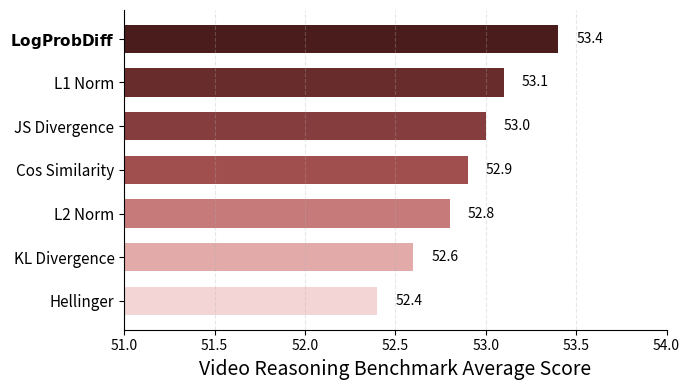

Python code for this plot:
import matplotlib.pyplot as plt

# 方法名称和对应分数
methods = [
    "Log Prob Diff", "L1 Norm", "JS Divergence", "Cos Similarity",
    "L2 Norm", "KL Divergence", "Hellinger"
]
scores = [53.4, 53.1, 53.0, 52.9, 52.8, 52.6, 52.4]
# 渐变绿色颜色列表（从深到浅）
colors = ["#4A2F1B", "#6A3E22", "#8B4E2A", "#AA623B", "#C77A57", "#DEA58A", "#F3CBB7"]
colors = ["#5A0A0A", "#7A1B1B", "#9A2C2C", "#BA3D3D", "#D86B6B", "#E9A0A0", "#F5D0D0"]
colors = ["#4B1C1C", "#682C2C", "#853D3D", "#A14E4E", "#C67A7A", "#E3AAAA", "#F4D5D5"]






# 创建画布
fig, ax = plt.subplots(figsize=(7, 4))

# 绘制横向柱状图
bars = ax.barh(methods, scores, color=colors,height=0.65)

# 图标题和轴标签
# ax.set_title("Weighting Methods", fontsize=12)
ax.set_xlabel("Video Reasoning Benchmark Average Score",fontsize=14)

# 翻转 y 轴（让分数高的在上）
ax.invert_yaxis()
y_pos = range(len(methods))
bars = ax.barh(y=y_pos, width=scores, color=colors, height=0.35)
ax.set_yticks(y_pos)
ax.set_yticklabels(methods, fontsize=11)
ax.set_yticklabels(
    [r"$\bf{" + m + "}$" if m == "Log Prob Diff" else m for m in methods],
    fontsize=11
)

# 设置 x 轴范围
ax.set_xlim(51, 54)

ax.grid(axis='x', linestyle='--', alpha=0.3)

# 给每个柱子标注分数
for bar in bars:
    ax.text(bar.get_width() + 0.1, bar.get_y() + bar.get_height() / 2,
            f"{bar.get_width():.1f}", va='center', fontsize=10)

for spine in ['right', 'top']:
    plt.gca().spines[spine].set_visible(False)

plt.tight_layout()
plt.savefig("distance_ablation.pdf", format="pdf")
plt.show()
